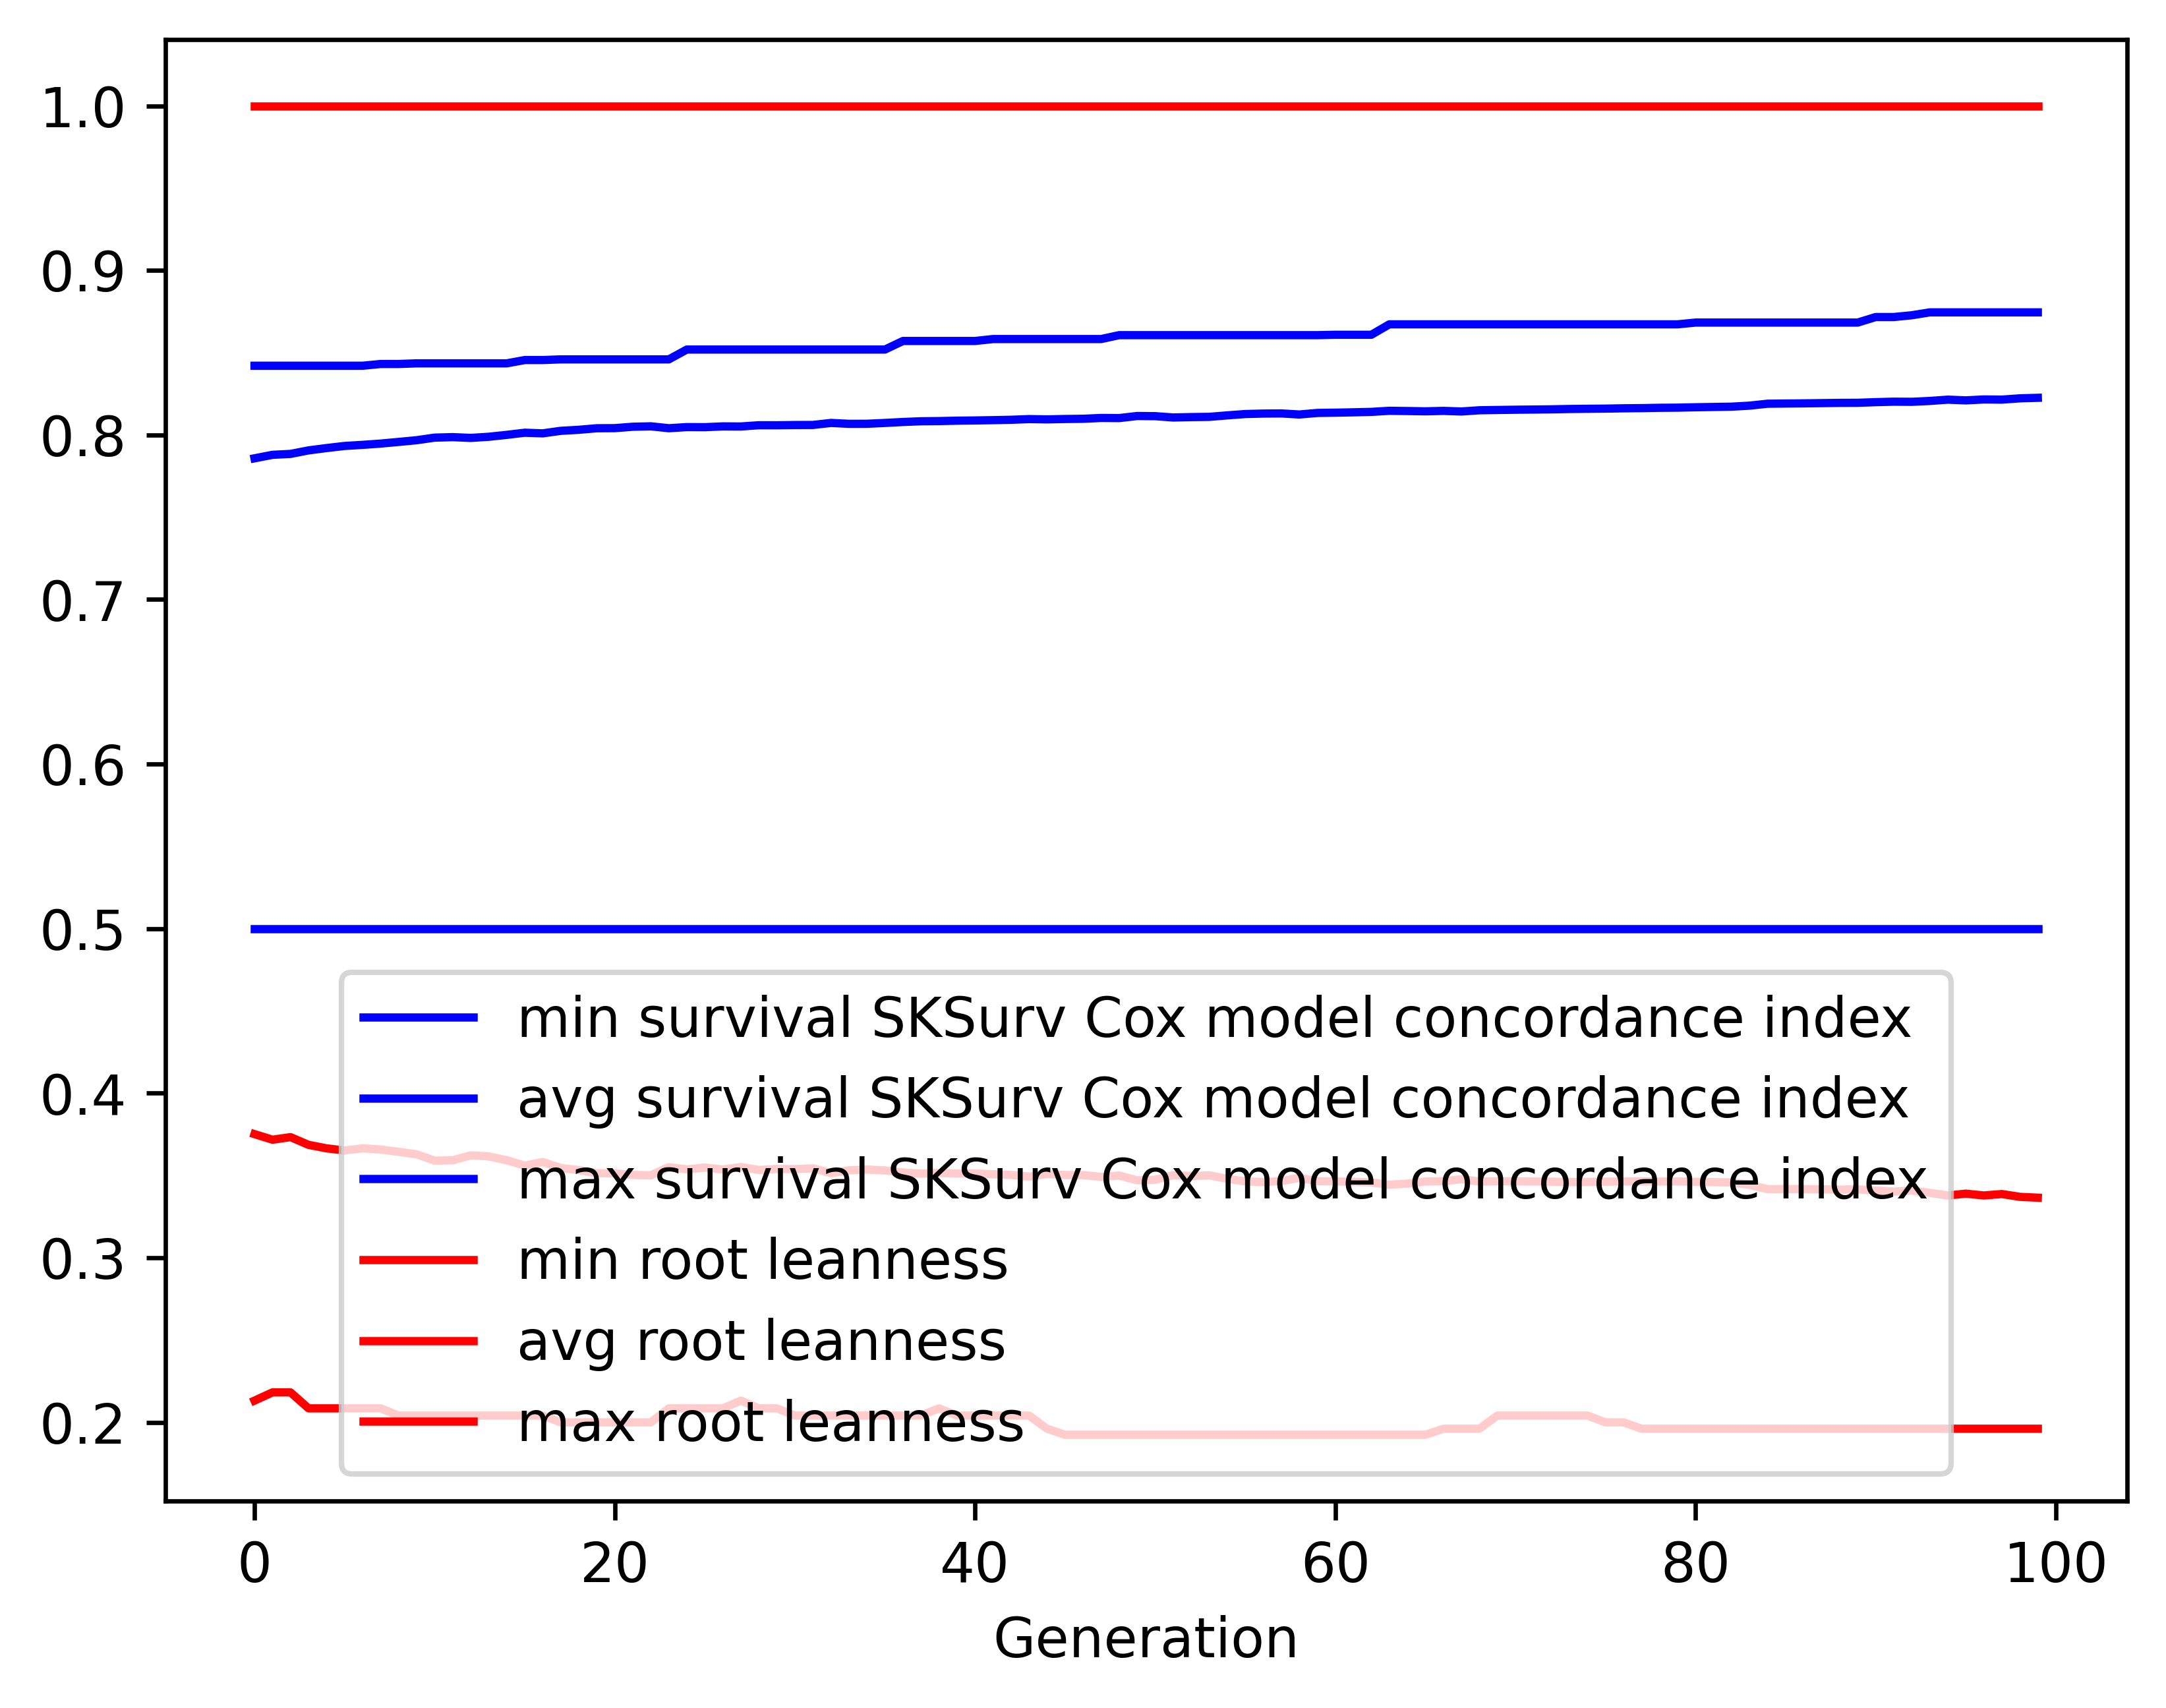

The file beside this chart, header and first rows:
gen, evals, gen_feats, explored, survival SKSurv Cox model concordance in…, survival SKSurv Cox model concordance in…, survival SKSurv Cox model concordance in…, survival SKSurv Cox model concordance in…, root leanness_min, root leanness_avg, root leanness_max, root leanness_std
0, 0, 88, 88, 0.5, 0.7858, 0.8421, 0.05071, 0.2132, 0.3751, 1.0, 0.1354
1, 373, 158, 162, 0.5, 0.7879, 0.8421, 0.05045, 0.2182, 0.3717, 1.0, 0.1345
2, 391, 175, 190, 0.5, 0.7885, 0.8421, 0.05076, 0.2182, 0.3733, 1.0, 0.134
3, 377, 162, 192, 0.5, 0.7906, 0.8421, 0.05041, 0.2085, 0.3686, 1.0, 0.134
4, 380, 168, 193, 0.5, 0.792, 0.8421, 0.05009, 0.2085, 0.3665, 1.0, 0.1335
5, 392, 163, 194, 0.5, 0.7933, 0.8421, 0.0505, 0.2085, 0.3652, 1.0, 0.1334
6, 377, 169, 194, 0.5, 0.794, 0.8421, 0.05093, 0.2085, 0.3665, 1.0, 0.133
7, 379, 177, 194, 0.5, 0.7948, 0.8431, 0.05132, 0.2085, 0.3658, 1.0, 0.1336
8, 366, 161, 194, 0.5, 0.7958, 0.8431, 0.05145, 0.2041, 0.3644, 1.0, 0.1333
9, 383, 177, 194, 0.5, 0.7968, 0.8435, 0.05101, 0.2041, 0.3629, 1.0, 0.1326
10, 372, 164, 194, 0.5, 0.7984, 0.8435, 0.05033, 0.2041, 0.359, 1.0, 0.1323
11, 375, 161, 194, 0.5, 0.7987, 0.8435, 0.05048, 0.2041, 0.3593, 1.0, 0.1321
12, 366, 170, 194, 0.5, 0.7982, 0.8435, 0.05149, 0.2041, 0.3622, 1.0, 0.1326
13, 393, 175, 194, 0.5, 0.7989, 0.8435, 0.05173, 0.2041, 0.3616, 1.0, 0.1327
14, 351, 171, 194, 0.5, 0.8, 0.8435, 0.05119, 0.2041, 0.3593, 1.0, 0.1321
15, 410, 176, 194, 0.5, 0.8014, 0.8455, 0.05066, 0.2041, 0.356, 1.0, 0.1317
16, 394, 168, 194, 0.5, 0.801, 0.8455, 0.05174, 0.2041, 0.3582, 1.0, 0.1328
17, 373, 172, 194, 0.5, 0.8025, 0.8459, 0.05119, 0.2, 0.3546, 1.0, 0.1324
18, 401, 169, 194, 0.5, 0.8031, 0.8459, 0.05139, 0.2, 0.3533, 1.0, 0.1328
19, 371, 170, 194, 0.5, 0.8041, 0.8459, 0.05084, 0.2, 0.3514, 1.0, 0.132
20, 381, 176, 194, 0.5, 0.8041, 0.8459, 0.05179, 0.2, 0.3513, 1.0, 0.1329
21, 400, 167, 194, 0.5, 0.805, 0.8459, 0.05102, 0.2, 0.3504, 1.0, 0.132
22, 376, 173, 194, 0.5, 0.8053, 0.8459, 0.05117, 0.2, 0.3501, 1.0, 0.1322
23, 393, 183, 194, 0.5, 0.8041, 0.8459, 0.05214, 0.2085, 0.355, 1.0, 0.1319
24, 370, 171, 194, 0.5, 0.8048, 0.8519, 0.05238, 0.2085, 0.3537, 1.0, 0.1324
25, 377, 169, 194, 0.5, 0.8047, 0.8519, 0.05245, 0.2085, 0.3548, 1.0, 0.1321
26, 392, 180, 194, 0.5, 0.8052, 0.8519, 0.05258, 0.2085, 0.3537, 1.0, 0.1327
27, 386, 167, 194, 0.5, 0.8051, 0.8519, 0.05256, 0.2132, 0.3551, 1.0, 0.1318
28, 393, 164, 194, 0.5, 0.8059, 0.8519, 0.05264, 0.2085, 0.3533, 1.0, 0.1322
29, 369, 172, 194, 0.5, 0.8059, 0.8519, 0.05275, 0.2085, 0.354, 1.0, 0.1322
30, 370, 171, 194, 0.5, 0.806, 0.8519, 0.05287, 0.2041, 0.3539, 1.0, 0.1323
31, 388, 165, 194, 0.5, 0.8061, 0.8519, 0.05284, 0.2041, 0.3544, 1.0, 0.1319
32, 384, 176, 194, 0.5, 0.8073, 0.8519, 0.05223, 0.2041, 0.3515, 1.0, 0.1312
33, 382, 177, 194, 0.5, 0.8068, 0.8519, 0.05321, 0.2041, 0.3532, 1.0, 0.1323
34, 374, 166, 194, 0.5, 0.8068, 0.8519, 0.05332, 0.2041, 0.3536, 1.0, 0.1323
35, 365, 175, 194, 0.5, 0.8073, 0.8519, 0.05266, 0.2041, 0.3531, 1.0, 0.1314
36, 373, 171, 194, 0.5, 0.8079, 0.8571, 0.05281, 0.2041, 0.3518, 1.0, 0.1316
37, 385, 173, 194, 0.5, 0.8083, 0.8571, 0.05277, 0.2041, 0.3511, 1.0, 0.1313
38, 385, 176, 194, 0.5, 0.8084, 0.8571, 0.05283, 0.2085, 0.3515, 1.0, 0.1311
39, 378, 170, 194, 0.5, 0.8087, 0.8571, 0.05293, 0.2041, 0.3512, 1.0, 0.1312
40, 389, 170, 194, 0.5, 0.8088, 0.8571, 0.05299, 0.2041, 0.3512, 1.0, 0.1313
41, 372, 169, 194, 0.5, 0.809, 0.8583, 0.05311, 0.2041, 0.3508, 1.0, 0.1316
42, 379, 170, 194, 0.5, 0.8092, 0.8583, 0.05321, 0.2041, 0.3504, 1.0, 0.1319
43, 374, 165, 194, 0.5, 0.8096, 0.8583, 0.05336, 0.2041, 0.3493, 1.0, 0.1323
44, 385, 165, 194, 0.5, 0.8095, 0.8583, 0.05336, 0.1961, 0.3509, 1.0, 0.1316
45, 348, 173, 194, 0.5, 0.8097, 0.8583, 0.05347, 0.1925, 0.3503, 1.0, 0.132
46, 368, 174, 194, 0.5, 0.8098, 0.8583, 0.05356, 0.1925, 0.3503, 1.0, 0.1321
47, 398, 168, 194, 0.5, 0.8103, 0.8583, 0.05373, 0.1925, 0.3491, 1.0, 0.1324
48, 391, 172, 194, 0.5, 0.8103, 0.8606, 0.05375, 0.1925, 0.35, 1.0, 0.1321
49, 391, 173, 194, 0.5, 0.8115, 0.8606, 0.05305, 0.1925, 0.3471, 1.0, 0.1311
50, 386, 175, 194, 0.5, 0.8114, 0.8606, 0.05397, 0.1925, 0.3474, 1.0, 0.1322
51, 372, 174, 194, 0.5, 0.8106, 0.8606, 0.0542, 0.1925, 0.3502, 1.0, 0.1318
52, 384, 171, 194, 0.5, 0.8109, 0.8606, 0.05432, 0.1925, 0.3496, 1.0, 0.1322
53, 377, 171, 194, 0.5, 0.811, 0.8606, 0.05435, 0.1925, 0.3501, 1.0, 0.132
54, 388, 171, 194, 0.5, 0.8119, 0.8606, 0.05433, 0.1925, 0.348, 1.0, 0.1322
55, 386, 173, 194, 0.5, 0.8127, 0.8606, 0.05362, 0.1925, 0.3464, 1.0, 0.1313
56, 383, 174, 194, 0.5, 0.813, 0.8606, 0.05378, 0.1925, 0.346, 1.0, 0.1316
57, 366, 179, 194, 0.5, 0.8131, 0.8606, 0.05384, 0.1925, 0.3466, 1.0, 0.1311
58, 377, 170, 194, 0.5, 0.8124, 0.8606, 0.05474, 0.1925, 0.3486, 1.0, 0.1319
59, 368, 172, 194, 0.5, 0.8134, 0.8606, 0.05393, 0.1925, 0.3466, 1.0, 0.1312
... 40 more rows
